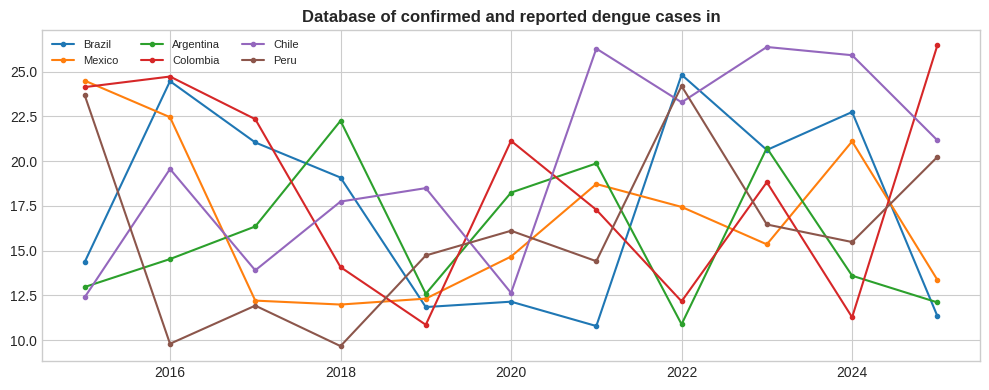

This figure's Python source:
!pip install pandas matplotlib seaborn numpy -q
import pandas as pd,matplotlib.pyplot as plt,seaborn as sns,numpy as np
plt.style.use("seaborn-v0_8-whitegrid")
print("Ready")

# Full data: https://juanmoisesd.github.io/global-dengue-case-database-by-country-1995-2024/
np.random.seed(42)
cc=["Brazil","Mexico","Argentina","Colombia","Chile","Peru"]
rows=[{"country":c,"year":y,"value":round(np.random.uniform(8,25)+i*0.3,2)} for c in cc for i,y in enumerate(range(2015,2026))]
df=pd.DataFrame(rows)
df.head()

fig,ax=plt.subplots(figsize=(10,4))
for c in cc:
    s=df[df.country==c]
    ax.plot(s.year,s.value,marker="o",ms=3,label=c)
ax.set_title("Database of confirmed and reported dengue cases in",fontweight="bold")
ax.legend(fontsize=8,ncol=3)
plt.tight_layout()
plt.savefig("example_plot.png",dpi=150,bbox_inches="tight")
plt.show()
